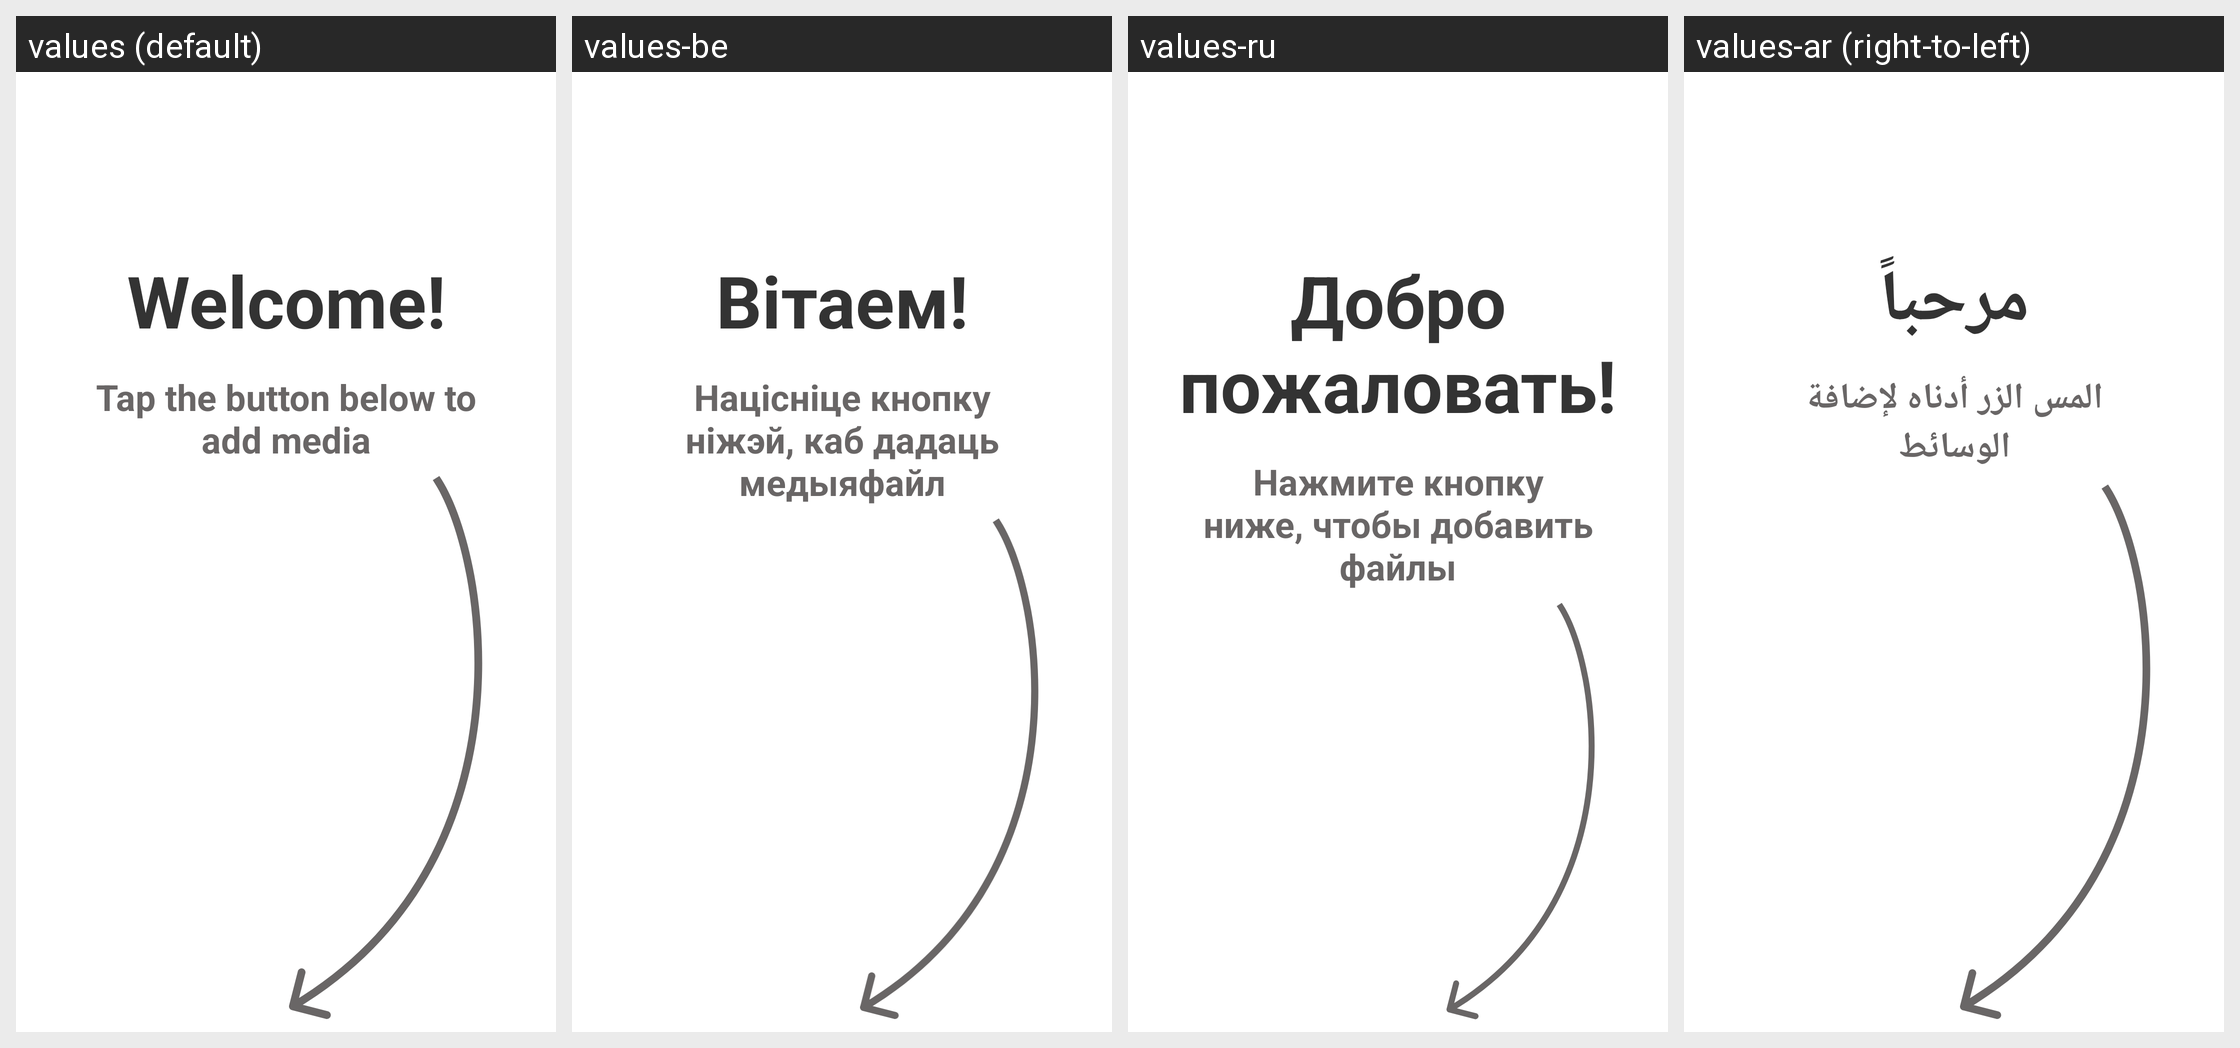

Translations of the strings shown on this Android screen, per locale in the grid:
Android screen res/layout/fragment_main_media.xml rendered under 4 locales, left to right: values (default), values-be, values-ru, values-ar (right-to-left). Device: Nexus 5 (rendered at 1080×1920; each locale shown at half size, 540×960, under a caption strip naming it); theme Theme.SaveApp.Starting.
Other locales in the repository, not shown: values-ckb, values-cmn, values-de, values-es, values-fa, values-fr, values-it, values-ku, values-nl, values-pl, values-pt-rBR, values-sv, values-tr, values-uk, values-zh, values-zh-rCN, values-zh-rTW.
Strings drawn on this screen, with the default value and each locale's value (text and hints the layout hard-codes, and strings that could not be matched under every locale, appear in the picture but are not listed):

title_welcome
  values: Welcome!
  values-be: Вітаем!
  values-ru: Добро пожаловать!
  values-ar: مرحباً

tap_to_add
  values: Tap the button below to add media
  values-be: Націсніце кнопку ніжэй, каб дадаць медыяфайл
  values-ru: Нажмите кнопку ниже, чтобы добавить файлы
  values-ar: المس الزر أدناه لإضافة الوسائط
